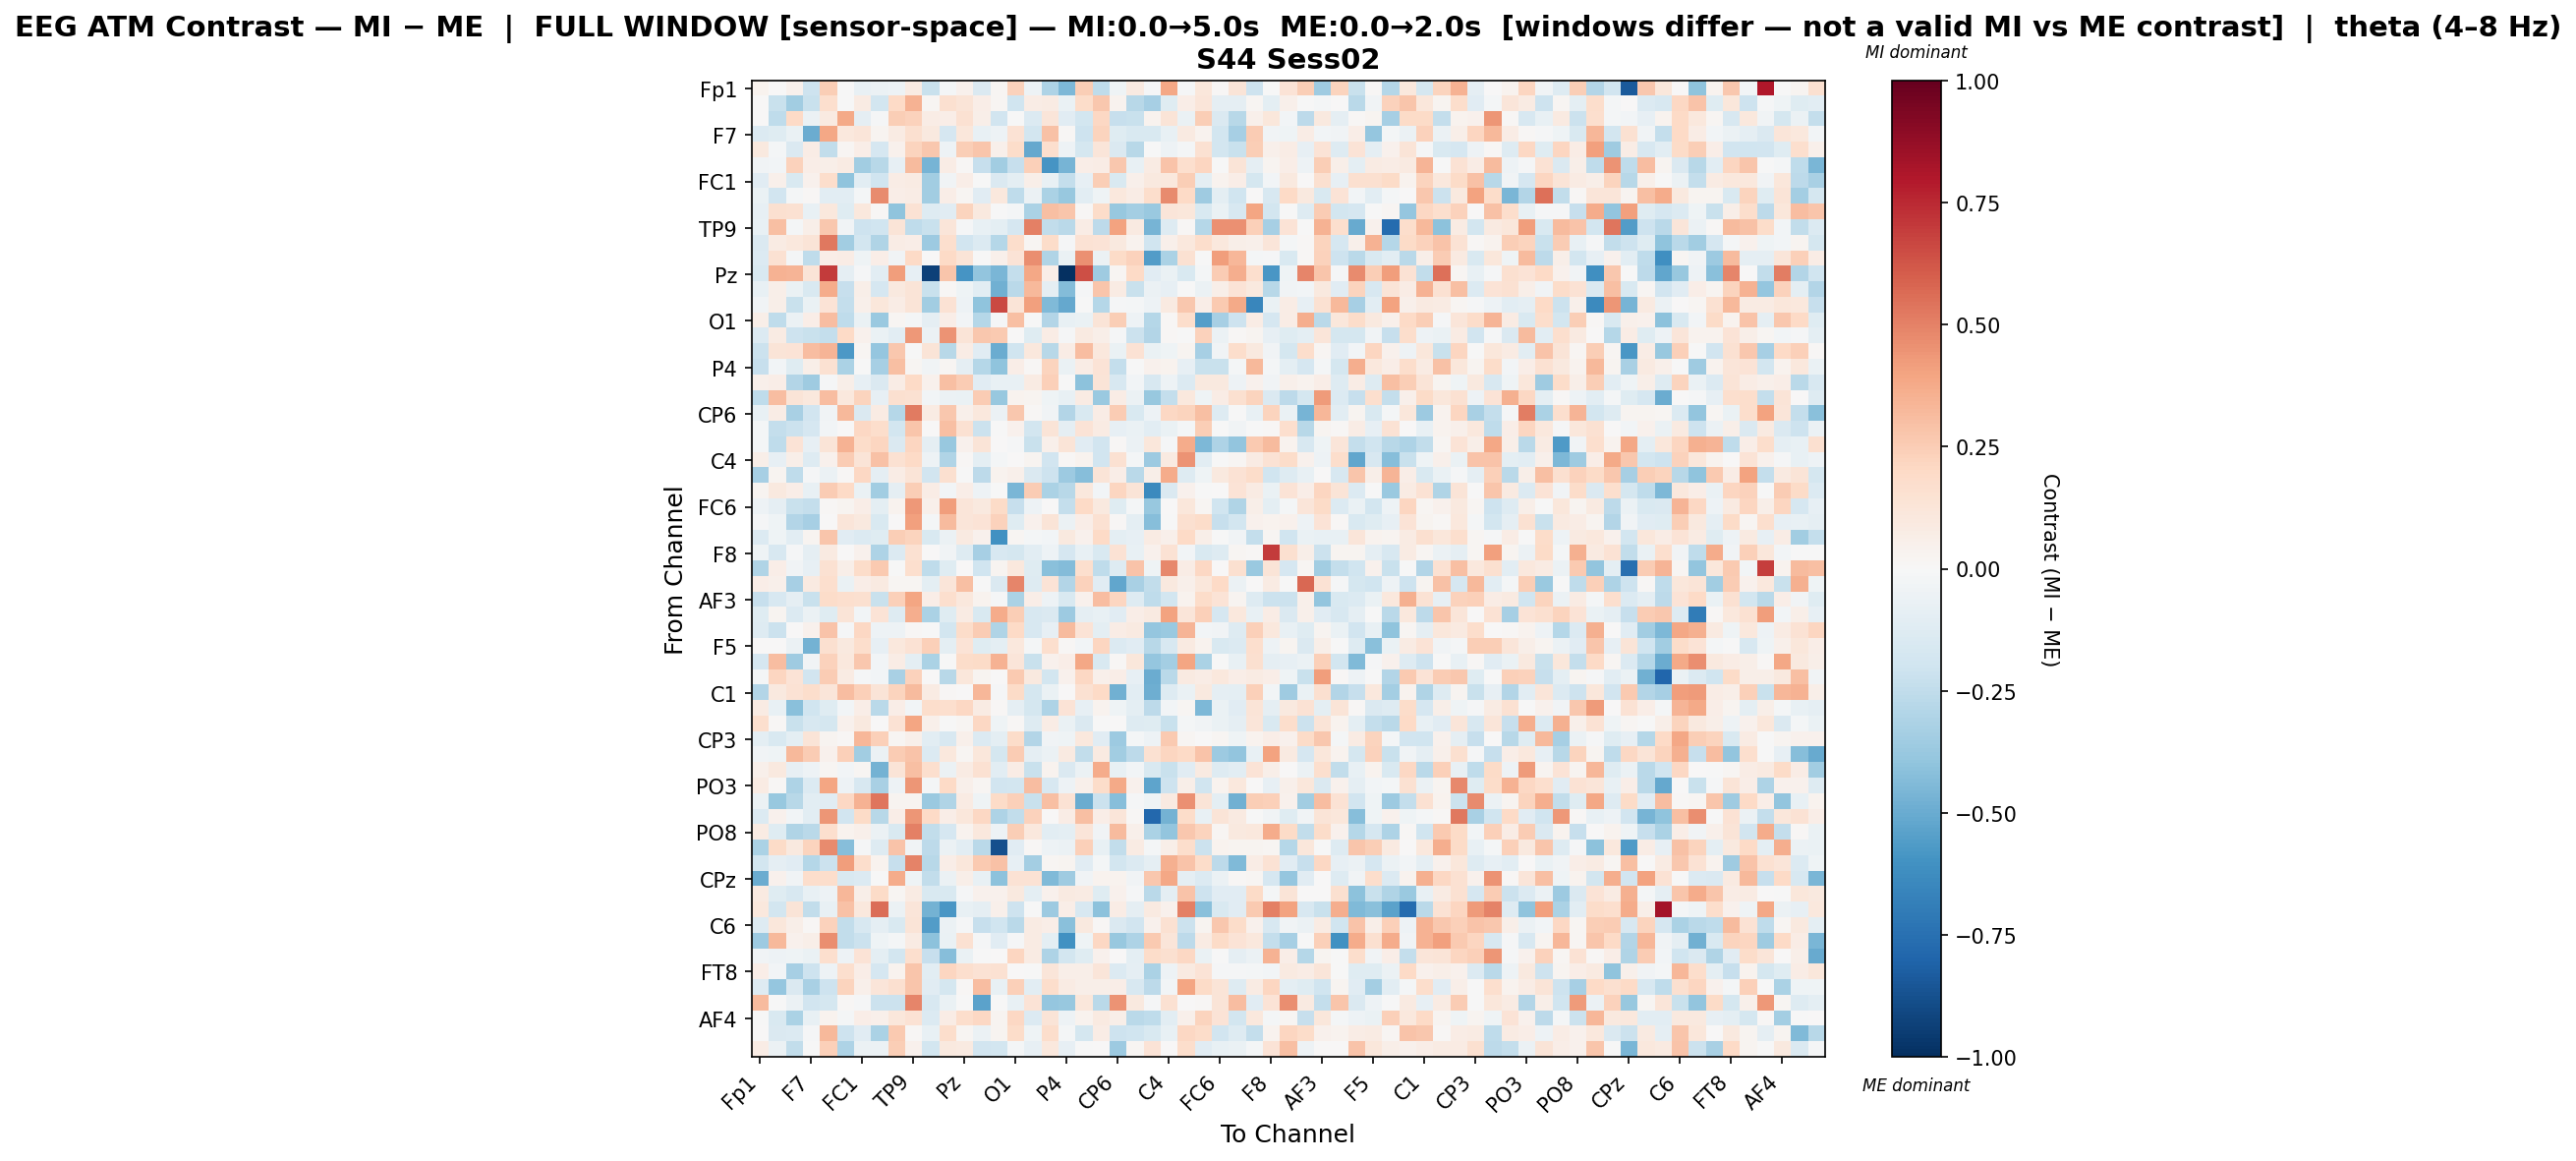

Source data for this figure (header and first rows):
, Fp1, Fz, F3, F7, FT9, FC5, FC1, C3, T7, TP9, CP5, CP1, Pz, P3, P7, O1, Oz, O2, P4, P8, TP10, CP6, CP2
Fp1, 0.03887, 0.0, 0.04018, -0.2069, 0.2439, -0.002365, -0.07183, -0.05925, -0.04739, 0.08233, -0.2196, -0.01639, 0.04504, -0.1447, 0.02046, 0.231, -0.05055, -0.3057, -0.4494, 0.247, -0.2566, -0.04619, 0.09123
Fz, 0.0, -0.2194, -0.3483, -0.2252, 0.1663, -0.0004305, 0.07964, -0.1811, 0.1967, 0.3477, 0.01612, 0.1637, 0.1266, 0.06635, 0.02164, -0.1962, 0.07408, 0.08349, -0.06703, 0.1831, 0.2702, 0.03257, -0.281
F3, 0.005776, -0.2569, 0.1984, -0.05878, 0.09117, 0.3781, -0.0865, -0.01348, 0.2493, 0.23, 0.07143, 0.06664, 0.1546, 0.05975, -0.1912, -1.294183028794492e-05, -0.1364, 0.1239, -0.1101, -0.1873, 0.2056, -0.2272, -0.2199
F7, -0.1348, -0.1217, -0.06505, -0.495, 0.3866, 0.1072, 0.1225, 0.02668, 0.08451, 0.161, 0.09828, -0.1647, 0.1167, -0.07557, -0.0496, 0.1476, -0.1833, 0.2956, 0.01335, -0.2059, 0.2205, -0.1248, -0.155
FT9, 0.1016, -0.01653, -0.1449, 0.07517, -0.2444, 0.01643, 0.0701, -0.167, 0.04039, 0.2197, 0.2696, -0.05356, 0.2439, 0.2801, 0.05288, 0.1848, -0.5082, 0.1667, -0.05442, -0.1733, 0.1187, -0.1473, -0.2767
FC5, -0.03655, -0.02421, 0.2306, 0.06684, 0.05969, 0.08511, -0.35, -0.275, -0.08284, 0.3138, -0.4677, 0.07413, 0.01174, -0.2325, -0.3469, -0.2284, 0.2417, -0.5889, -0.4616, 0.07015, 0.07414, 0.2698, -0.07459
FC1, -0.1099, 0.04842, -0.1514, 0.04379, 0.1748, -0.4052, -0.1092, -0.1985, 0.07467, 0.08158, -0.347, -0.03282, 0.06706, -0.004677, -0.1445, -0.1006, 0.06192, -0.07229, -0.2386, -0.08066, 0.2423, -0.1562, 0.05243
C3, -0.06791, -0.1952, -0.0164, 0.01311, -0.1071, -0.1053, -0.01793, 0.469, 0.06695, 0.07501, -0.3506, 0.06772, 0.01741, -0.1099, 0.1023, -0.2576, -0.05915, -0.3126, -0.3815, -0.107, -0.04142, 0.1024, 0.07446
T7, -0.08017, 0.1577, 0.1512, -0.07116, 0.1052, -0.1184, 0.1021, 0.01208, -0.4032, 0.1461, -0.1314, -0.1123, 0.2213, 0.09532, -0.003243, -0.01908, -0.3134, 0.3032, 0.2755, 0.01236, 0.186, -0.3751, -0.3382
TP9, -0.07666, 0.303, -0.0212, 0.06143, 0.27, -0.03585, -0.2045, -0.2005, 0.1272, -0.2574, -0.2196, 0.121, -0.0123, -0.07456, -0.09739, -0.1674, 0.504, -0.2469, -0.2657, 0.07403, -0.2617, 0.4062, 0.09339
CP5, -0.1482, 0.07911, 0.1043, 0.1299, 0.5244, -0.3515, -0.1848, -0.3028, 0.07479, 0.06253, -0.3601, 0.1689, -0.19, -0.1352, -0.2818, 0.1766, 0.02312, 0.1865, -0.008408, 0.1427, 0.1382, 0.09569, 0.03771
CP1, -0.1403, 0.1556, -0.02043, -0.2536, 0.06537, 0.07615, -0.04489, 0.06329, -0.03205, 0.1962, 0.005083, 0.1975, 0.1267, -0.00428, 0.04786, 0.1378, 0.4629, -0.3043, -0.06814, 0.4545, -0.05697, 0.1953, 0.2335
Pz, -0.1498, 0.3514, 0.3423, 0.1284, 0.6997, -0.09251, -0.00975, -0.1075, 0.4215, -0.07849, -0.9362, 0.2745, -0.5917, -0.3916, -0.4568, -0.2371, 0.3889, 0.06613, -1.0, 0.6463, -0.356, 0.01747, 0.2031
P3, -0.07265, 0.05657, -0.06376, -0.1497, 0.3742, -0.2301, 0.06225, -0.1705, 0.09932, 0.1263, -0.2251, 0.009733, -0.04274, -0.1084, -0.4795, -0.2687, 0.3248, -0.08856, -0.4372, -0.01235, 0.2808, 0.0853, -0.2257
P7, -0.03581, 0.05858, -0.225, -0.06831, 0.1384, -0.2378, 0.05077, 0.1113, 0.07725, 0.1274, -0.3496, 0.1426, -0.0513, -0.4009, 0.6588, 0.1265, 0.4111, -0.4413, -0.5156, -0.005617, -0.287, -0.01407, -0.0161
O1, 0.05698, -0.2521, -0.06171, 0.06543, 0.3087, -0.2515, -0.06426, -0.3717, 0.01968, -0.0228, -0.08641, 0.06905, -0.0272, -0.2822, -0.01307, 0.3038, -0.001762, -0.2938, -0.07075, -0.06559, 0.131, 0.2464, -0.05092
Oz, -0.1332, 0.07842, -0.2048, -0.2195, -0.2407, 0.202, 0.04596, -0.06988, -0.1025, 0.4341, -0.05596, 0.4487, 0.1309, 0.2719, 0.264, 0.004083, -0.1229, 0.0747, -0.01479, 0.09307, 0.05706, -0.0106, -0.2117
O2, -0.2187, 0.1289, 0.1365, 0.3059, 0.3434, -0.5718, 0.01732, -0.3857, 0.2717, -0.001505, 0.1297, -0.2752, 0.07733, -0.1121, -0.493, -0.1958, 0.1017, -0.2807, 0.07504, 0.3062, 0.1033, -0.06467, 0.1428
P4, -0.2298, -0.02763, -0.1177, 0.05876, 0.151, -0.3187, -0.007275, -0.3327, 0.3009, 0.02117, -0.03507, 0.02002, -0.0884, -0.2833, -0.4042, 0.06706, 0.009742, 0.22, -0.0678, 0.07142, 0.1385, -0.2363, -0.003697
P8, 0.0488, 0.06967, -0.2961, -0.3561, -0.009353, 0.06049, -0.08189, -0.1409, 0.07584, 0.2007, 0.04411, 0.3022, 0.2505, -0.1129, -0.07627, -0.07142, 0.08323, 0.2389, -0.00773, -0.4123, 0.1297, -0.1639, -0.02662
TP10, -0.2533, 0.3091, 0.1328, 0.1019, 0.308, 0.1041, 0.2195, -0.08065, 0.1591, 0.1508, -0.0244, -0.06114, -0.06361, 0.2535, -0.3768, 0.03831, 0.02493, -0.04173, -0.07578, 0.08424, -0.3677, 0.07138, -0.05599
CP6, -0.07358, 0.0758, -0.323, -0.1905, -0.0329, 0.3269, -0.1432, 0.07917, -0.2863, 0.5232, 0.08137, 0.2683, 0.05144, 0.1064, -0.05548, 0.2703, 0.01277, -0.03381, -0.2915, -0.1545, 0.07741, 0.2539, -0.1547
CP2, -0.02248, -0.2393, -0.2147, -0.1677, -0.02414, 0.007736, 0.2069, 0.1771, -0.1846, 0.2804, 0.002832, 0.3043, 0.1524, -0.2186, -0.005569, 0.04397, -0.1873, 0.1324, -0.09324, 0.1372, 0.08511, -0.08239, -0.06254
Cz, -0.01622, -0.252, 0.1353, -0.07907, 0.1309, 0.3467, 0.1819, 0.2155, -0.1484, 0.2151, -0.08719, -0.382, 0.04684, 0.1319, 0.004388, -0.01052, -0.2215, 0.05243, 0.1252, -0.1129, -0.1897, 0.01406, -0.05627
C4, 0.05807, -0.08575, 0.0571, -0.1318, 0.04119, 0.2575, 0.1265, 0.2934, 0.1496, 0.1989, -0.04712, -0.301, 0.008809, -0.09532, -0.02222, 0.0006306, 0.02844, -0.1901, 0.009113, 0.03353, -0.1902, 0.1559, -0.01974
T8, -0.3294, 0.0306, -0.2536, -0.01034, -0.05486, 0.01386, 0.2061, -0.08911, 0.07292, 0.1291, -0.1895, 0.1616, -0.002594, -0.2633, 0.03606, 0.04848, -0.1426, -0.2087, -0.3649, -0.4257, 0.1281, 0.06742, -0.2727
FT10, 0.02883, 0.09901, 0.06551, -0.0731, 0.2509, 0.1988, -0.06604, -0.3511, -0.09028, 0.2479, 0.07694, -0.02516, 0.06582, -0.04998, -0.005026, -0.4559, 0.2574, -0.3159, -0.2789, 0.1023, -0.02882, 0.211, 0.1281
FC6, -0.04741, -0.09082, -0.2213, -0.2392, 0.01287, 0.02781, 0.06473, -0.09922, 0.03432, 0.4319, 0.04969, 0.4169, 0.1214, 0.09494, 0.1906, -0.233, -0.05365, 0.002096, -0.2406, 0.2026, 0.09973, -0.1228, -0.02013
FC2, -0.01543, -0.04327, -0.295, -0.3349, 0.005311, 0.1245, 0.0977, -0.1559, 0.006331, 0.4126, -0.01626, 0.3134, 0.1181, 0.1333, 0.2299, -0.1183, 0.04401, 0.1262, -0.06125, 0.06775, 0.1487, 0.01253, -0.1009
F4, -0.1403, -0.0413, -0.1065, 0.02811, 0.2801, -0.1144, -0.1362, -0.1188, 0.2459, 0.2236, -0.1487, -0.06057, 0.09332, 0.04462, -0.6092, 0.01584, -0.02126, -0.03006, 0.09551, 0.0415, 0.2016, -0.09611, -0.07909
F8, -0.0459, -0.1601, -0.01152, -0.08922, 0.09238, 0.00716, 0.04307, -0.3107, -0.1353, 0.1559, 0.007163, -0.03252, -0.1281, -0.333, -0.1604, -0.1757, -0.1025, -0.05175, -0.1674, -0.07357, -0.1517, 0.1428, -0.07731
Fp2, -0.3005, 0.0657, -0.03217, -0.0805, 0.1547, 0.05733, 0.1842, 0.2586, -0.006139, 0.1673, -0.2557, -0.1249, 0.005738, -0.2008, 0.03019, 0.1035, -0.1182, -0.4213, -0.4372, 0.1666, -0.251, -0.1315, 0.2856
AF7, 0.06501, 0.05303, -0.3288, 0.09305, 0.167, -0.06677, 0.06602, 0.08897, 0.02206, 0.01639, -0.09907, 0.1229, 0.3045, -0.002386, -0.141, 0.4894, -0.1253, 0.1363, -0.2964, 0.2286, -0.116, -0.5181, -0.3253
AF3, -0.2315, -0.1612, -0.093, -0.2243, 0.1819, 0.1688, 0.1585, -0.225, 0.2394, 0.3915, 0.06798, 0.1717, 0.1052, 0.03134, -0.012, -0.3191, 0.06735, -0.0538, -0.1487, 0.04587, 0.3099, 0.2176, -0.126
AFz, -0.1179, 0.0239, -0.1357, -0.05738, -0.1229, 0.1305, -0.02802, 0.1389, -0.1312, 0.3657, -0.3178, -0.1241, 0.08323, -0.1534, 0.3688, 0.2484, -0.1611, -0.1414, -0.3657, -0.09101, -0.0718, -0.1168, 0.06858
F1, -0.1288, -0.2164, 0.007257, 0.04604, 0.2873, -0.01308, 0.2078, -0.04863, -0.05222, 0.01114, -0.0063, -0.1807, 0.1859, 0.2508, -0.2996, 0.1965, -0.1602, -0.08368, 0.3196, 0.1365, -0.09857, 0.07504, 0.08952
F5, 0.003683, 0.0005659, -0.05779, -0.4704, 0.1633, 0.09601, 0.1728, -0.07914, 0.1081, 0.1428, 0.2385, -0.09593, 0.1338, -0.1177, -0.09594, 0.1085, -0.01959, 0.1704, 0.01455, -0.02377, 0.2135, -0.1356, -0.112
FT7, -0.1705, 0.3082, -0.3536, -0.03476, 0.2276, 0.102, 0.2671, -0.02512, 0.07042, -0.1014, -0.3152, -0.002518, 0.1824, 0.1886, 0.3503, 0.1212, -0.2245, 0.04445, 0.06644, 0.3835, -0.1546, 0.01082, 0.1162
FC3, -0.01775, 0.2184, 0.139, -0.1945, 0.2508, 0.07822, -0.01292, -0.02794, -0.3209, 0.2272, 0.00634, -0.2748, 0.1096, 0.02541, 0.007776, 0.261, 0.0986, -0.1873, 0.0444, 0.2072, 0.05332, 0.06254, -0.08365
C1, -0.2956, 0.09765, 0.1456, 0.1746, 0.1188, 0.3054, 0.2387, 0.1268, 0.2214, 0.3182, 0.08354, 0.01433, 0.004973, 0.3349, -0.01479, 0.1897, -0.1762, -0.07017, 0.007711, 0.1541, 0.2025, -0.4838, -0.1076
C5, 0.08408, -0.07626, -0.4167, -0.2, -0.12, -0.02587, 0.0691, -0.2728, 0.06926, -0.02755, 0.176, 0.1667, 0.2071, 0.08537, 0.008636, -0.08675, -0.1763, -0.3105, 0.1362, -0.0789, 0.03344, -0.04431, -0.09617
TP7, 0.1685, 0.01374, -0.2254, -0.1627, -0.172, 0.04509, 0.1013, 0.003938, 0.1447, 0.3939, 0.053, -0.005102, 0.02066, 0.2053, -0.04058, 0.0138, -0.1251, 0.07184, -0.06565, -0.1472, -0.005868, 0.0004484, -0.1298
CP3, -0.09861, -0.1545, -0.09412, 0.127, 0.02695, 0.01489, 0.334, 0.2349, 0.02081, 0.05388, -0.105, -0.1597, 0.05171, -0.1339, -0.09384, 0.1803, -0.2931, -0.03403, -0.04401, 0.1093, -0.1154, -0.3665, -0.01894
P1, -0.03722, -0.03975, 0.327, 0.2571, 0.04631, 0.2384, -0.3495, -0.05983, 0.2506, 0.287, -0.1386, 0.1093, 0.01578, 0.1158, -0.1746, 0.2567, -0.08629, -0.0586, 0.0864, -0.2497, 0.08748, -0.3513, -0.2599
PO7, 0.04737, 0.09513, -0.08476, -0.0483, 0.02035, -0.02922, 0.01618, -0.4751, 0.1257, 0.3, 0.1674, -0.05953, 0.07925, 0.1495, -0.1086, 0.07611, -0.2214, 0.03586, -0.1413, -0.058, 0.3743, -0.07158, -0.02856
PO3, 0.08416, 0.008067, -0.3116, -0.1362, 0.3933, -0.05223, -0.1614, -0.3218, -0.05261, 0.4422, -0.01939, 0.2009, 0.05281, 0.01679, -0.1902, -0.1858, 0.3112, -0.1581, -0.04702, 0.0518, 0.1822, 0.3756, 0.04116
POz, -0.05891, -0.3754, -0.2763, -0.1089, -0.1118, 0.2056, 0.3502, 0.538, 0.02991, 0.02957, -0.3724, -0.3006, 0.08454, -0.04205, 0.1943, 0.2419, -0.2255, 0.2969, 0.1452, -0.497, -0.2165, -0.4238, -0.01354
PO4, -0.1353, 0.04336, -0.03002, -0.1049, 0.4414, -0.19, 0.1948, -0.2788, 0.06692, 0.445, 0.1968, 0.06756, 0.1128, 0.2084, -0.3093, -0.2441, 0.2332, 7.461933117778197e-06, 0.07162, 0.2983, 0.06906, 0.1216, 0.015
PO8, 0.08071, -0.1237, -0.3037, -0.2713, 0.1686, 0.03317, 0.05014, -0.05613, -0.1503, 0.501, -0.2436, -0.1716, 0.03774, 0.1052, -0.05062, 0.245, 0.1046, -0.1039, -0.09915, 0.1246, -0.03402, 0.316, 0.05404
P6, -0.3167, 0.1888, 0.09696, 0.223, 0.4764, -0.4253, -0.01381, -0.1251, 0.2884, -0.03343, -0.2603, -0.05878, -0.1075, -0.2666, -0.8815, -0.1137, 0.01513, -0.05118, -0.06147, 0.2362, -0.07336, -0.2495, 0.08008
P2, -0.1862, -0.09112, -0.1137, -0.2854, -0.2123, 0.4178, 0.1747, 0.03406, -0.2301, 0.4935, -0.2747, 0.0659, 0.11, 0.2589, 0.2953, -0.08074, -0.3435, 0.01942, 0.0269, -0.1171, -0.0229, -0.1828, -0.1387
CPz, -0.4955, 0.0463, -0.03303, 0.1791, 0.1726, -0.1502, -0.1342, -0.002201, 0.3704, -0.04238, -0.2462, -0.05789, 0.05856, -0.07076, -0.407, 0.1438, 0.1432, -0.4422, -0.358, -0.03166, 0.03553, 0.0389, -0.033
CP4, 0.08776, -0.1174, -0.1587, -0.07254, -0.05028, 0.3309, 0.0587, 0.1896, 0.01873, 0.08083, -0.1553, -0.1486, -0.0152, 0.04467, 0.04163, 0.09564, -0.09559, 0.0431, 0.09194, 0.08385, -0.1184, 0.044, -0.009826
TP8, 0.1077, -0.1816, 0.1264, -0.2486, -0.07323, 0.2955, 0.1063, 0.5584, -0.05873, 0.1213, -0.472, -0.5843, -0.07434, -0.09013, 0.04941, -0.2062, -0.002149, -0.3614, 0.06413, -0.1588, -0.4102, 0.07516, -0.08816
C6, -0.1251, 0.1096, 0.06186, 0.0121, 0.2306, -0.2489, -0.161, -0.08748, -0.1485, 0.1276, -0.5568, -0.05718, -0.01363, -0.2324, -0.1991, -0.2658, 0.08475, 0.0678, -0.415, 0.1011, 0.0154, -0.143, -0.1946
C2, -0.3647, 0.3247, 0.0438, 0.05978, 0.4687, -0.2461, -0.2162, -0.04272, -0.01706, 0.08438, -0.4133, -0.06255, 0.1503, -0.01338, -0.1139, -0.008668, 0.07983, -0.09601, -0.6032, -0.04282, 0.2048, -0.3783, -0.3067
FC4, -0.03331, -0.05034, -0.04344, -0.0655, 0.1681, -0.05424, 0.1367, -0.0951, -0.1871, 0.1692, -0.2276, -0.4221, -0.06817, -0.006244, 0.004806, 0.2139, 0.07898, -0.3077, -0.1874, -0.118, 0.04143, 0.0002565, -0.09968
FT8, 0.06681, -0.02816, -0.3343, -0.2103, -0.04765, 0.1675, 0.06726, -0.1664, 0.0372, 0.2747, -0.1053, 0.2126, 0.1688, 0.1477, 0.1518, 0.00467, -0.003054, 0.125, 0.06217, 0.05861, 0.1237, -0.1405, -0.08822
F6, -0.1292, -0.3864, -0.1452, -0.3227, -0.2105, 0.2236, 0.04851, 0.1202, 0.1638, 0.2773, -0.1113, -0.172, 0.01489, 0.3118, -0.07715, 0.2418, -0.1047, 0.1741, 0.08556, 0.06053, 0.06158, 0.06829, -0.1577
AF8, 0.315, -0.004089, -0.05494, -0.1923, -0.1766, 0.01485, -0.009478, -0.2134, -0.2181, 0.4871, -0.1616, -0.0691, -0.005459, -0.5321, -0.006131, -0.07796, 0.1383, -0.3902, -0.38, 0.1157, -0.2734, 0.4483, 0.1013
... 3 more rows
